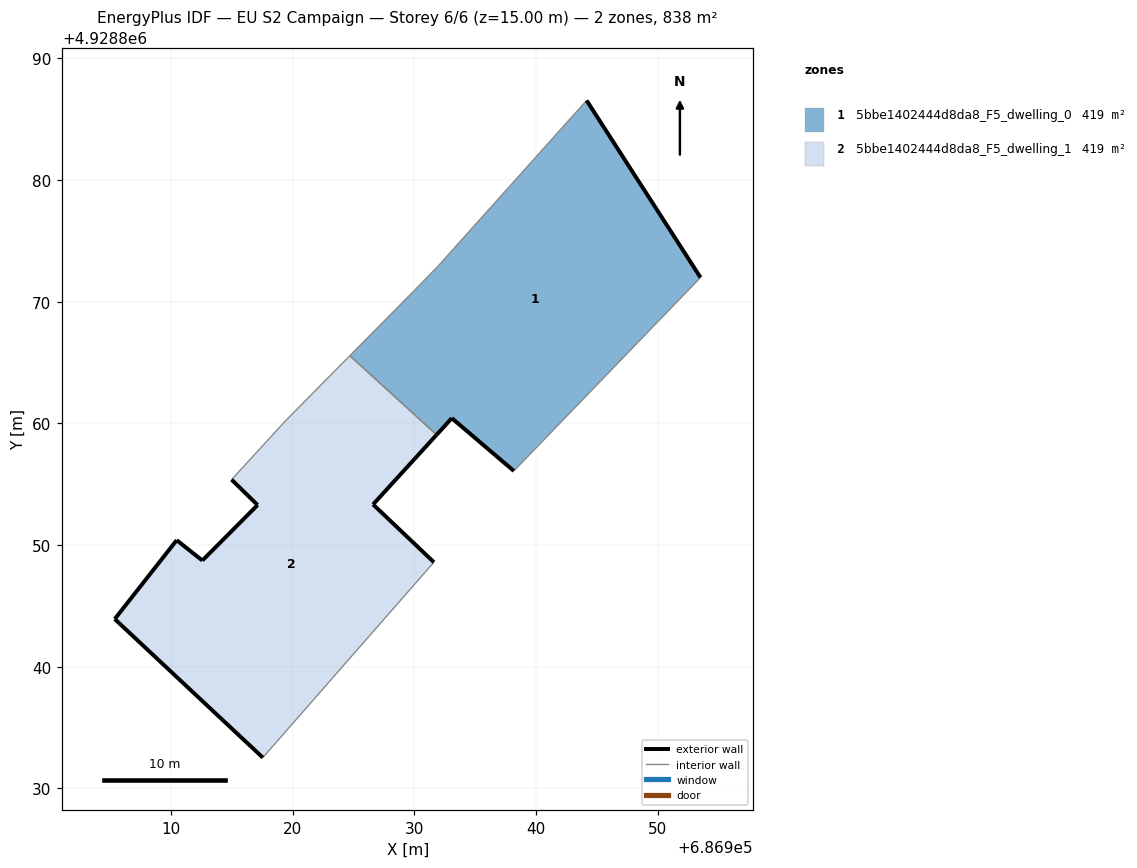
=== STOREY PLAN SPEC (per zone: floor XY polygon, exterior-wall plan segments, windows/doors) ===
zone 1: 5bbe1402444d8da8_F5_dwelling_0  (418.9 m²)
  floor: (686938.19, 4928856.09) (686953.53, 4928871.99) (686944.17, 4928886.54) (686931.93, 4928872.89) (686929.94, 4928870.85) (686924.71, 4928865.57) (686931.84, 4928859.07) (686933.09, 4928860.43)
  exterior wall: (686944.17, 4928886.54) – (686953.53, 4928871.99)  [17.3 m]
  exterior wall: (686938.19, 4928856.09) – (686933.09, 4928860.43)  [6.7 m]
  exterior wall: (686933.09, 4928860.43) – (686931.84, 4928859.07)  [1.9 m]
  interior walls: 5
zone 2: 5bbe1402444d8da8_F5_dwelling_1  (418.9 m²)
  floor: (686917.56, 4928832.54) (686931.62, 4928848.59) (686926.62, 4928853.34) (686931.84, 4928859.07) (686924.71, 4928865.57) (686919.44, 4928860.23) (686914.99, 4928855.38) (686917.13, 4928853.29) (686912.59, 4928848.74) (686910.48, 4928850.41) (686905.39, 4928843.92)
  exterior wall: (686917.56, 4928832.54) – (686905.39, 4928843.92)  [16.7 m]
  exterior wall: (686905.39, 4928843.92) – (686910.48, 4928850.41)  [8.2 m]
  exterior wall: (686910.48, 4928850.41) – (686912.59, 4928848.74)  [2.7 m]
  exterior wall: (686912.59, 4928848.74) – (686917.13, 4928853.29)  [6.4 m]
  exterior wall: (686917.13, 4928853.29) – (686914.99, 4928855.38)  [3.0 m]
  exterior wall: (686931.84, 4928859.07) – (686926.62, 4928853.34)  [7.7 m]
  exterior wall: (686926.62, 4928853.34) – (686931.62, 4928848.59)  [6.9 m]
  interior walls: 4

=== DERIVED (storey summary) ===
Building: EU S2 Campaign
Storey: 6 of 6  (floor level z = 15.00 m)
Storey gross floor area: 837.8 m²
Zones on this storey: 2
  - 5bbe1402444d8da8_F5_dwelling_0: floor 418.9 m²; exterior wall 25.9 m (77.6 m²); WWR 0.0%
  - 5bbe1402444d8da8_F5_dwelling_1: floor 418.9 m²; exterior wall 51.7 m (155.0 m²); WWR 0.0%
Zone adjacency (shared interzone walls):
  - 5bbe1402444d8da8_F5_dwelling_0 ↔ 5bbe1402444d8da8_F5_dwelling_1